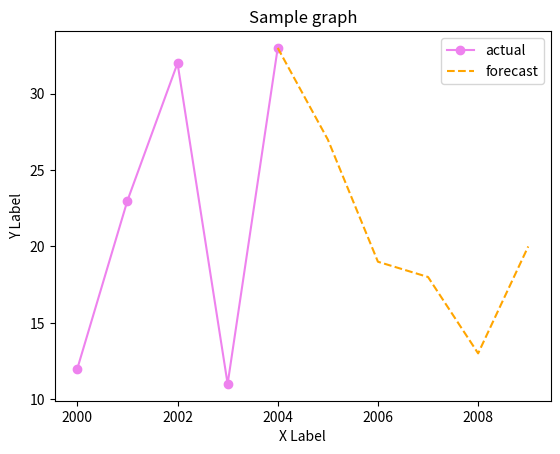

The script that saved this image:
import matplotlib.pyplot as plt


def demo1():
    # include color, marker and linestyle
    plt.plot([20, 15, 32], color="red", marker="o")
    plt.plot([12, 32, 28], color="blue", linestyle="--")
    plt.show()


def demo2():
    # pass parameter as range
    plt.plot(range(1999, 2005), [13, 23, 43, 22, 12, 44])
    plt.show()


def demo3():
    # pass parameter as range and list
    x = range(2000, 2006)
    y = [15, 12, 16, 34, 22, 20]
    plt.plot(x, y)
    plt.show()


def demo4():
    # make each graph different
    x = range(2000, 2010)
    y = [12, 23, 32, 11, 33, 27, 19, 18, 13, 20]
    plt.plot(x[:5], y[:5], color="violet", marker="o", label="actual")
    plt.plot(x[4:], y[4:], color="orange", linestyle="--", label="forecast")

    # include detail
    plt.title("Sample graph")
    plt.ylabel("Y Label")
    plt.xlabel("X Label")
    plt.legend()
    plt.show()


if __name__ == "__main__":
    # demo1()
    # demo2()
    # demo3()
    demo4()
